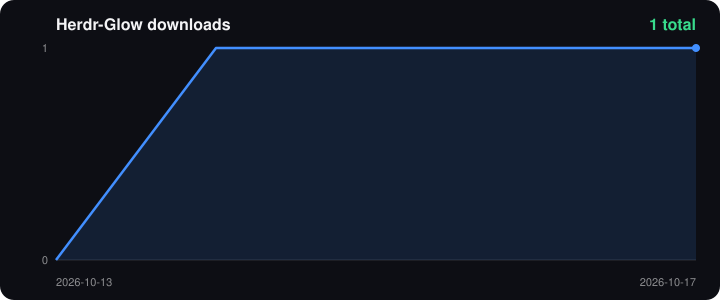

Values plotted in this chart, from the file beside it:
date, downloads
2026-10-13, 0
2026-10-14, 1
2026-10-15, 1
2026-10-16, 1
2026-10-17, 1
